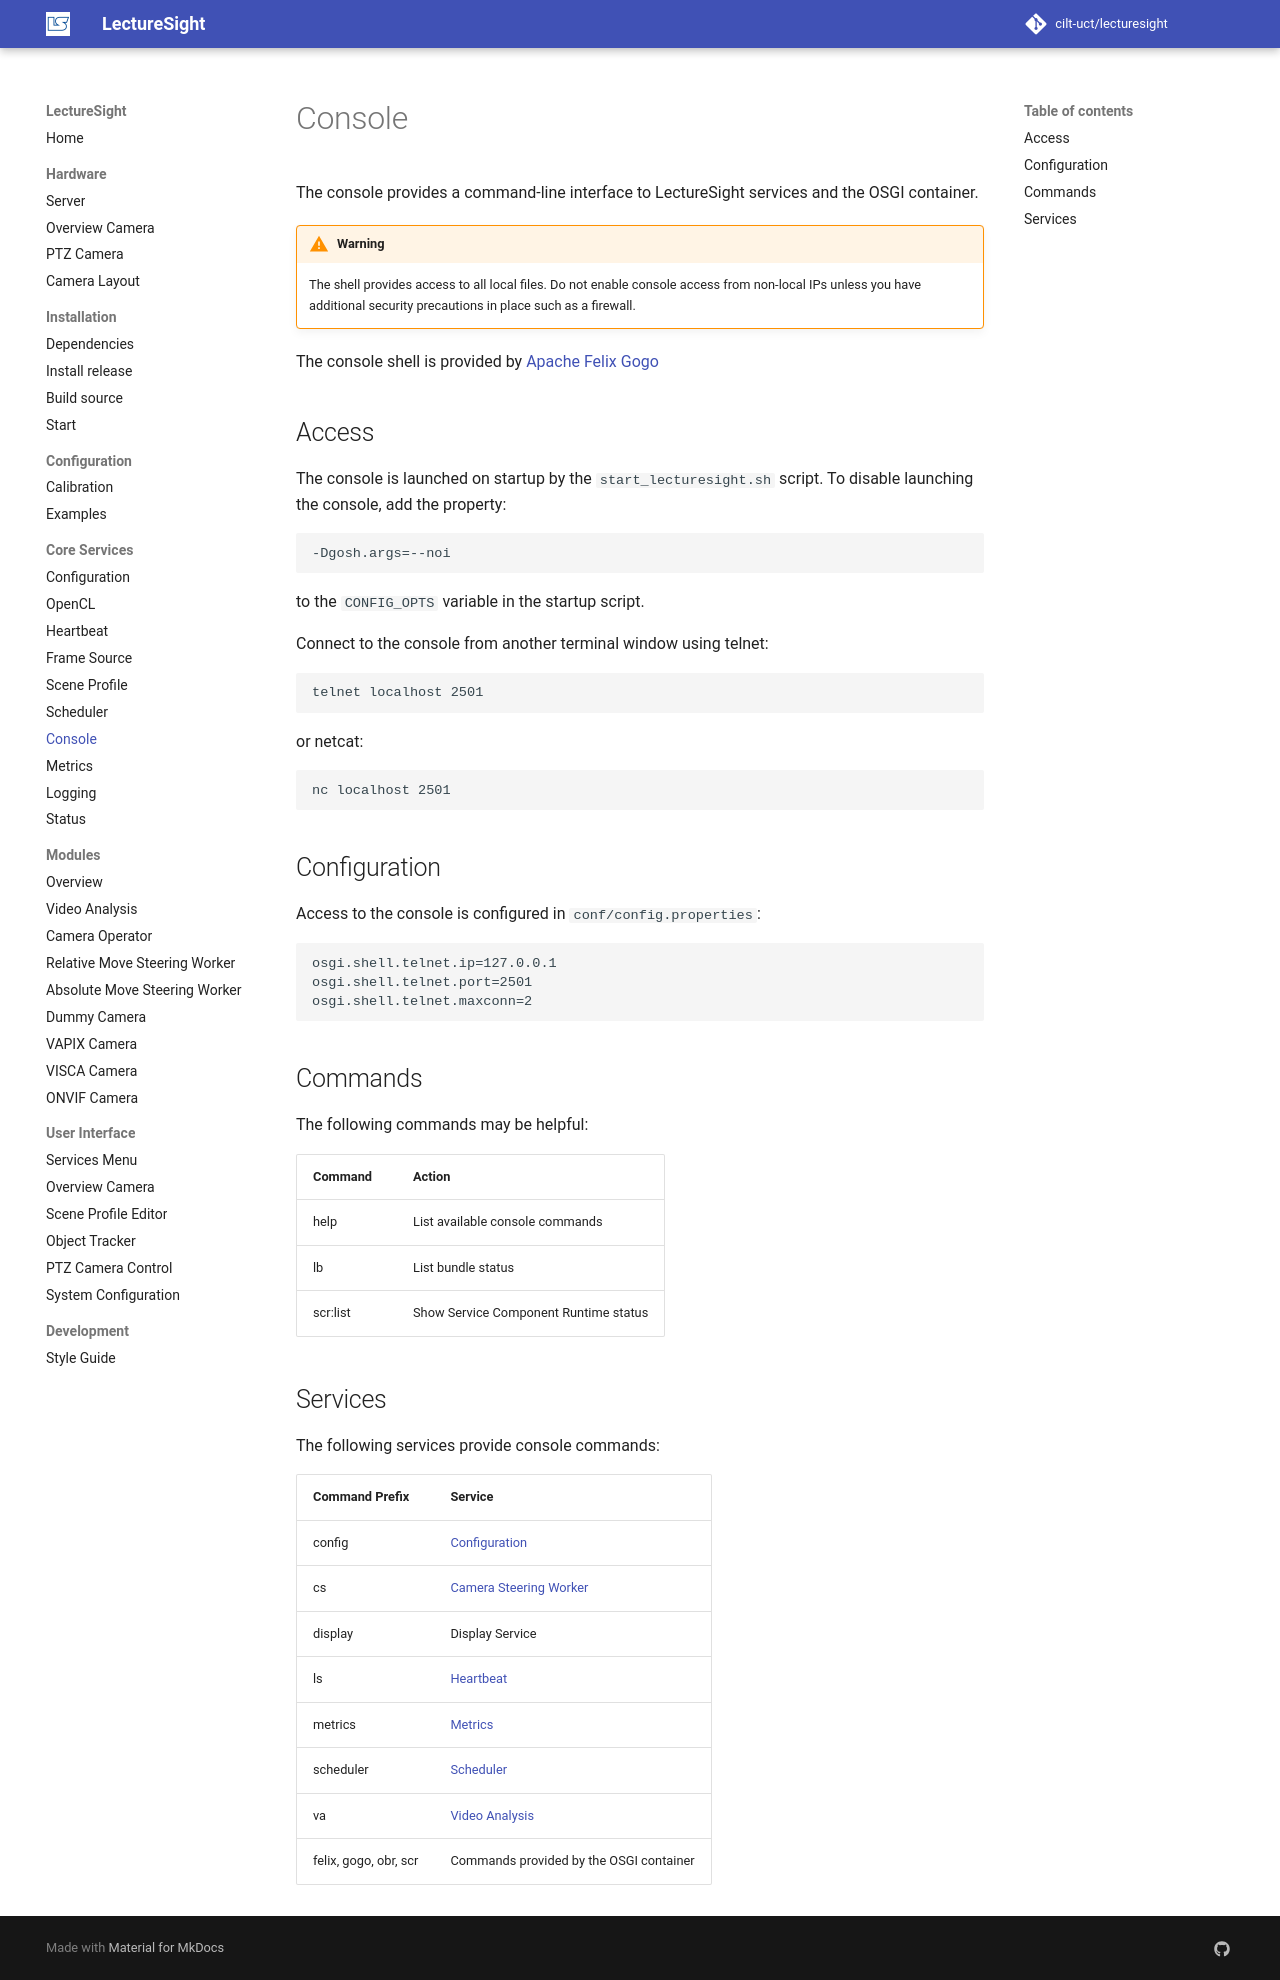

repository: cilt-uct/lecturesight · page: core/console/index.html · generator: mkdocs

# Console

The console provides a command-line interface to LectureSight services and the OSGI container.

!!! warning
    The shell provides access to all local files. Do not enable console access from non-local IPs unless you have additional security precautions in place such as a firewall.

The console shell is provided by [Apache Felix Gogo](http://felix.apache.org/documentation/subprojects/apache-felix-gogo.html)

## Access
The console is launched on startup by the `start_lecturesight.sh` script. To disable launching the console, add the property:

    -Dgosh.args=--noi
 
to the `CONFIG_OPTS` variable in the startup script.

Connect to the console from another terminal window using telnet:

    telnet localhost 2501

or netcat:
    
    nc localhost 2501

## Configuration

Access to the console is configured in `conf/config.properties`:

```
osgi.shell.telnet.ip=127.0.0.1
osgi.shell.telnet.port=2501
osgi.shell.telnet.maxconn=2
```

## Commands

The following commands may be helpful:

| Command  | Action |
|--------------|---------|
| help           | List available console commands
| lb               | List bundle status
| scr:list       | Show Service Component Runtime status

## Services

The following services provide console commands:

| Command Prefix  | Service |
|---------------------|-----------|
| config | [Configuration](config#commands)
| cs | [Camera Steering Worker](../modules/steeringworker-relativemove/#console-commands) |
| display | Display Service
| ls | [Heartbeat](heartbeat/#console-commands) |
| metrics | [Metrics](metrics/#console-commands) |
| scheduler | [Scheduler](scheduler/#console-commands) |
| va | [Video Analysis](../modules/videoanalysis/#console-commands) |
| felix, gogo, obr, scr | Commands provided by the OSGI container |
